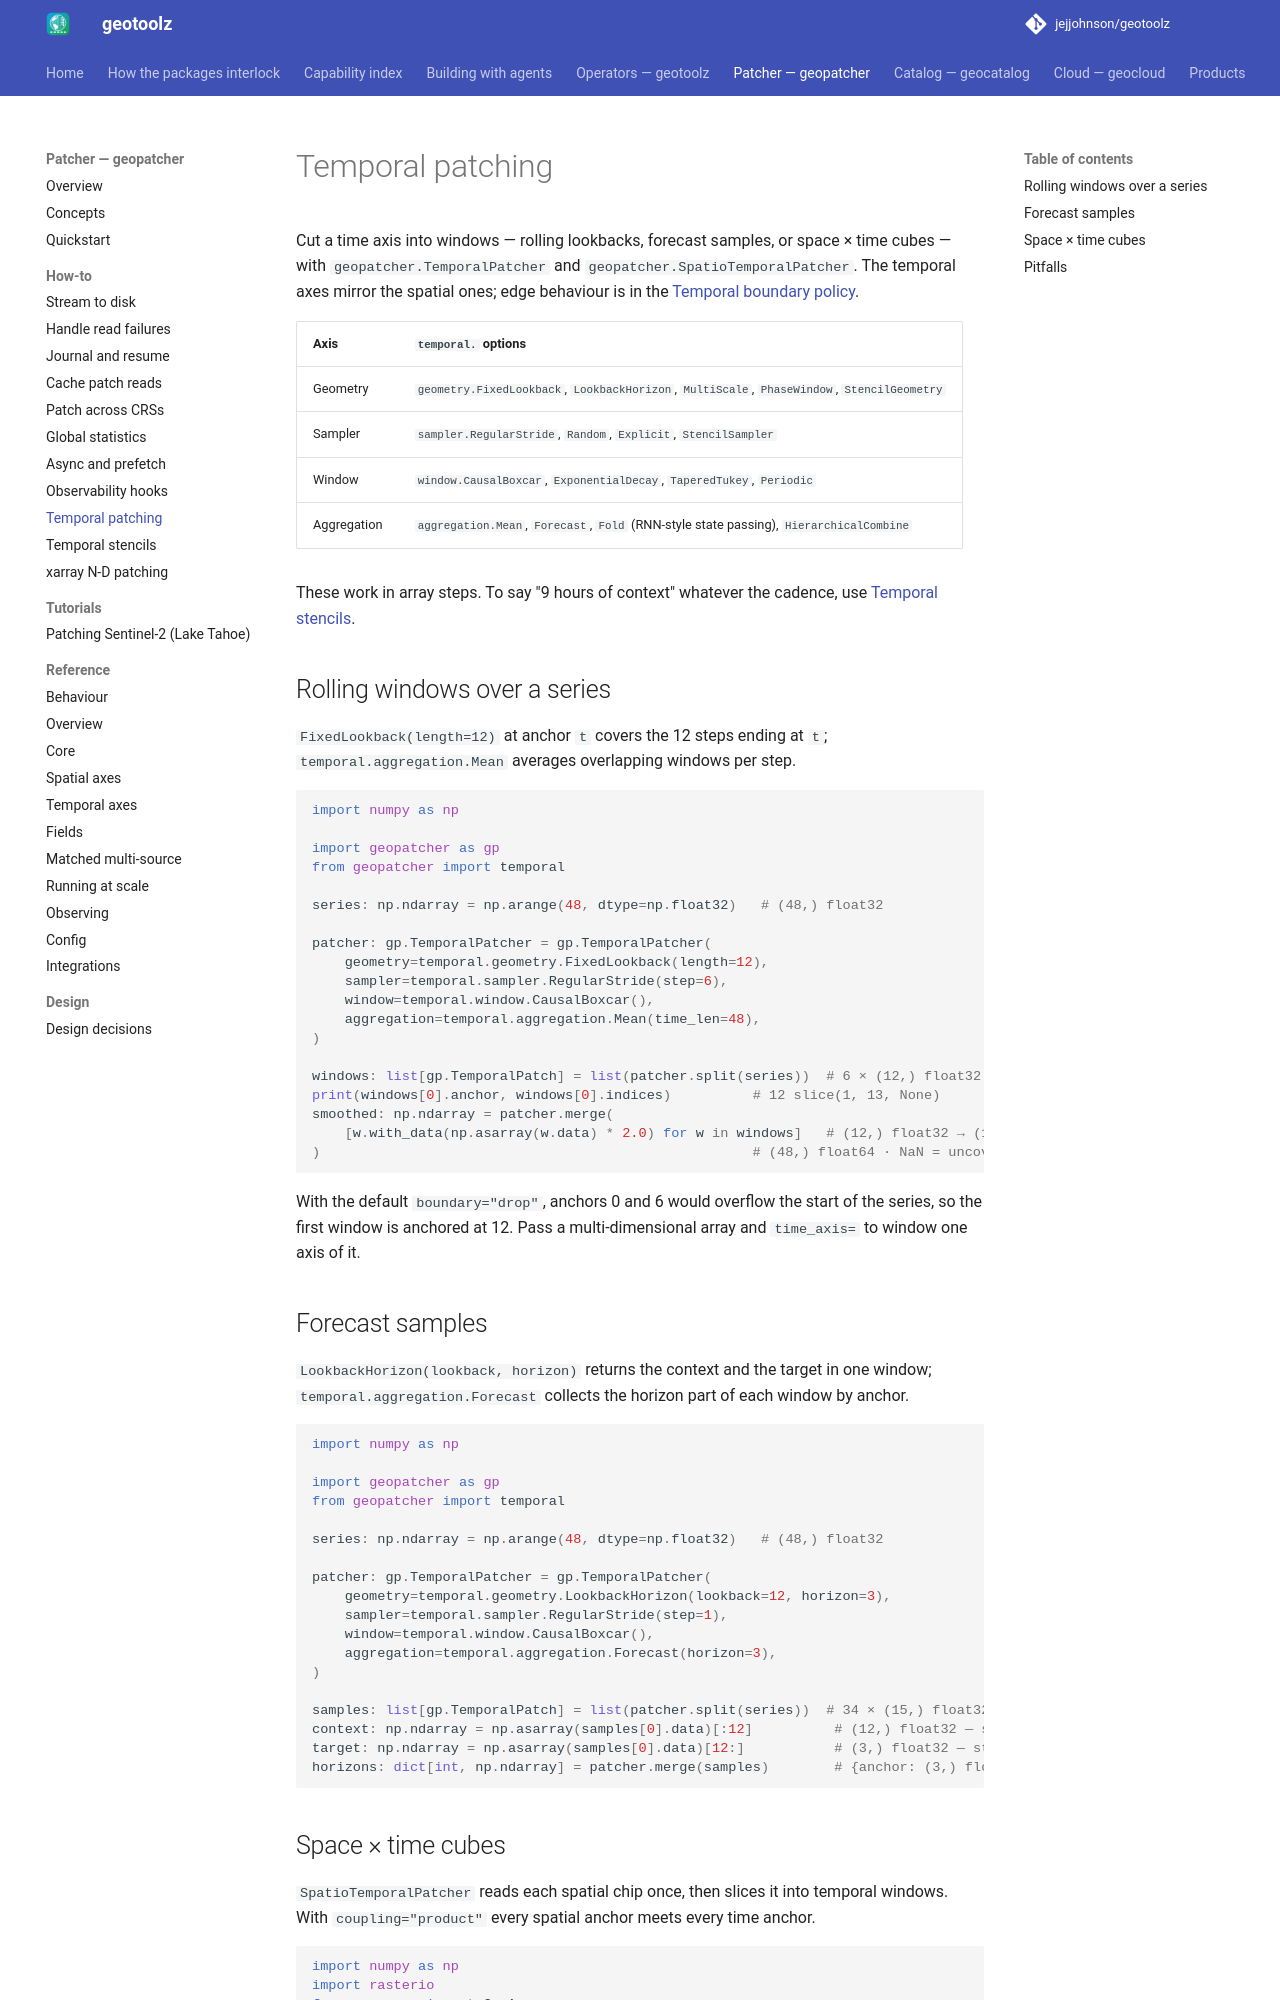

repository: jejjohnson/geotoolz · page: patcher/recipes/temporal-patching/index.html · generator: mkdocs

# Temporal patching

Cut a time axis into windows — rolling lookbacks, forecast samples, or
space × time cubes — with `geopatcher.TemporalPatcher` and
`geopatcher.SpatioTemporalPatcher`. The temporal axes mirror the spatial
ones; edge behaviour is in the
[Temporal boundary policy](../patching.md#temporal-boundary-policy).

| Axis | `temporal.` options |
|---|---|
| Geometry | `geometry.FixedLookback`, `LookbackHorizon`, `MultiScale`, `PhaseWindow`, `StencilGeometry` |
| Sampler | `sampler.RegularStride`, `Random`, `Explicit`, `StencilSampler` |
| Window | `window.CausalBoxcar`, `ExponentialDecay`, `TaperedTukey`, `Periodic` |
| Aggregation | `aggregation.Mean`, `Forecast`, `Fold` (RNN-style state passing), `HierarchicalCombine` |

These work in array steps. To say "9 hours of context" whatever the
cadence, use [Temporal stencils](temporal-stencils.md).

## Rolling windows over a series

`FixedLookback(length=12)` at anchor `t` covers the 12 steps ending at
`t`; `temporal.aggregation.Mean` averages overlapping windows per step.

```python
import numpy as np

import geopatcher as gp
from geopatcher import temporal

series: np.ndarray = np.arange(48, dtype=np.float32)   # (48,) float32

patcher: gp.TemporalPatcher = gp.TemporalPatcher(
    geometry=temporal.geometry.FixedLookback(length=12),
    sampler=temporal.sampler.RegularStride(step=6),
    window=temporal.window.CausalBoxcar(),
    aggregation=temporal.aggregation.Mean(time_len=48),
)

windows: list[gp.TemporalPatch] = list(patcher.split(series))  # 6 × (12,) float32
print(windows[0].anchor, windows[0].indices)          # 12 slice(1, 13, None)
smoothed: np.ndarray = patcher.merge(
    [w.with_data(np.asarray(w.data) * 2.0) for w in windows]   # (12,) float32 → (12,) float32
)                                                     # (48,) float64 · NaN = uncovered steps 0, 43–47
```

With the default `boundary="drop"`, anchors 0 and 6 would overflow the
start of the series, so the first window is anchored at 12. Pass a
multi-dimensional array and `time_axis=` to window one axis of it.

## Forecast samples

`LookbackHorizon(lookback, horizon)` returns the context and the target
in one window; `temporal.aggregation.Forecast` collects the horizon part
of each window by anchor.

```python
import numpy as np

import geopatcher as gp
from geopatcher import temporal

series: np.ndarray = np.arange(48, dtype=np.float32)   # (48,) float32

patcher: gp.TemporalPatcher = gp.TemporalPatcher(
    geometry=temporal.geometry.LookbackHorizon(lookback=12, horizon=3),
    sampler=temporal.sampler.RegularStride(step=1),
    window=temporal.window.CausalBoxcar(),
    aggregation=temporal.aggregation.Forecast(horizon=3),
)

samples: list[gp.TemporalPatch] = list(patcher.split(series))  # 34 × (15,) float32
context: np.ndarray = np.asarray(samples[0].data)[:12]          # (12,) float32 — steps 0..11
target: np.ndarray = np.asarray(samples[0].data)[12:]           # (3,) float32 — steps 12..14
horizons: dict[int, np.ndarray] = patcher.merge(samples)        # {anchor: (3,) float32}
```
